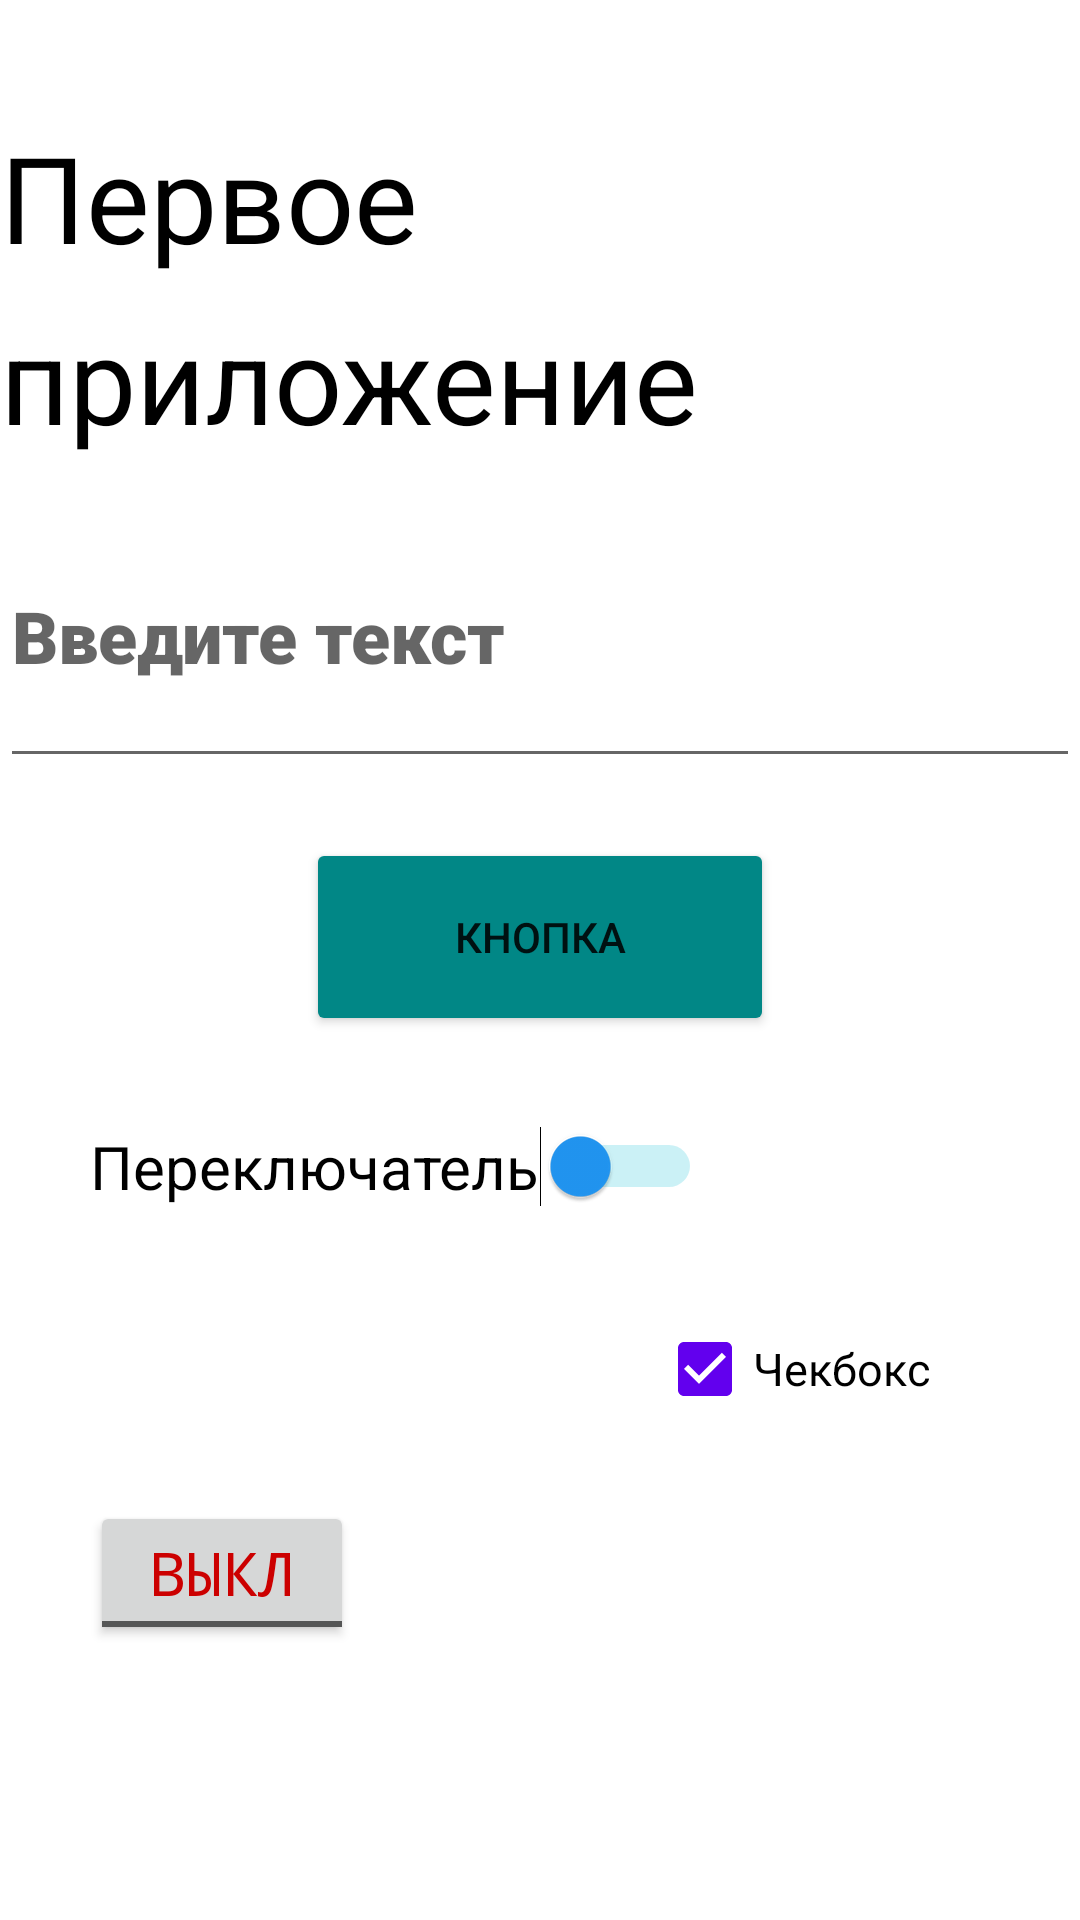

Android layout source for this screen:
<!-- AndroidManifest.xml: application theme Theme.AndroidHomework1 -->
<!-- res/layout/activity_main.xml -->
<?xml version="1.0" encoding="utf-8"?>
<LinearLayout xmlns:android="http://schemas.android.com/apk/res/android"
    xmlns:app="http://schemas.android.com/apk/res-auto"
    xmlns:tools="http://schemas.android.com/tools"
    android:layout_width="match_parent"
    android:layout_height="match_parent"
    android:orientation="vertical"
    tools:context=".MainActivity">

    <TextView
        android:id="@+id/textView"
        android:layout_width="wrap_content"
        android:layout_height="wrap_content"
        android:layout_gravity="center"
        android:layout_marginTop="40dp"
        android:fontFamily="casual"
        android:text="Первое приложение"
        android:textColor="@color/black"
        android:textSize="40sp"
        tools:layout_editor_absoluteX="113dp"
        tools:layout_editor_absoluteY="37dp" />

    <com.google.android.material.textfield.TextInputEditText
        android:layout_width="match_parent"
        android:layout_height="98dp"
        android:fontFamily="sans-serif-black"
        android:hint="Введите текст"
        android:textSize="24sp" />

    <Button
        android:id="@+id/button"
        android:layout_width="156dp"
        android:layout_height="66dp"
        android:layout_gravity="center"
        android:layout_marginTop="20dp"
        android:backgroundTint="@color/teal_700"
        android:text="Кнопка"
        app:cornerRadius="20dp"
        tools:layout_editor_absoluteX="159dp"
        tools:layout_editor_absoluteY="205dp" />

    <Switch
        android:id="@+id/switch1"
        android:layout_width="wrap_content"
        android:layout_height="47dp"
        android:layout_marginStart="30dp"
        android:layout_marginTop="20dp"
        android:enabled="true"
        android:text="Переключатель"
        android:textSize="20sp"
        android:thumbTint="#2196F3"
        android:trackTint="#C800BCD4"
        tools:layout_editor_absoluteX="32dp"
        tools:layout_editor_absoluteY="279dp" />

    <CheckBox
        android:id="@+id/checkBox"
        android:layout_width="111dp"
        android:layout_height="wrap_content"
        android:layout_gravity="end"
        android:layout_marginTop="20dp"
        android:layout_marginEnd="30dp"
        android:buttonTint="@color/purple_500"
        android:checked="true"
        android:text="Чекбокс"
        android:textSize="15sp"
        tools:layout_editor_absoluteX="230dp"
        tools:layout_editor_absoluteY="267dp" />

    <ToggleButton
        android:id="@+id/toggleButton"
        android:layout_width="wrap_content"
        android:layout_height="wrap_content"
        android:layout_marginStart="30dp"
        android:layout_marginTop="20dp"
        android:fontFamily="monospace"
        android:text="ToggleButton"
        android:textColor="@android:color/holo_red_dark"
        android:textOff="Выкл"
        android:textOn="Вкл"
        android:textSize="20sp"
        tools:layout_editor_absoluteX="162dp"
        tools:layout_editor_absoluteY="332dp" />

</LinearLayout>
<!-- resources referenced by this layout -->
<resources>
  <style name="Theme.AndroidHomework1" parent="Theme.MaterialComponents.DayNight.DarkActionBar">
          
          <item name="colorPrimary">@color/purple_500</item>
          <item name="colorPrimaryVariant">@color/purple_700</item>
          <item name="colorOnPrimary">@color/white</item>
          
          <item name="colorSecondary">@color/teal_200</item>
          <item name="colorSecondaryVariant">@color/teal_700</item>
          <item name="colorOnSecondary">@color/black</item>
          
          <item name="android:statusBarColor" tools:targetApi="l">?attr/colorPrimaryVariant</item>
          
      </style>
  <!-- not gathered from this repository: default colours our renderer supplied (Android Studio template values) -->
  <color name="purple_500">#FF6200EE</color>
  <color name="purple_700">#FF3700B3</color>
  <color name="teal_200">#FF03DAC5</color>
  <color name="teal_700">#FF018786</color>
  <color name="black">#FF000000</color>
  <color name="white">#FFFFFFFF</color>
</resources>
